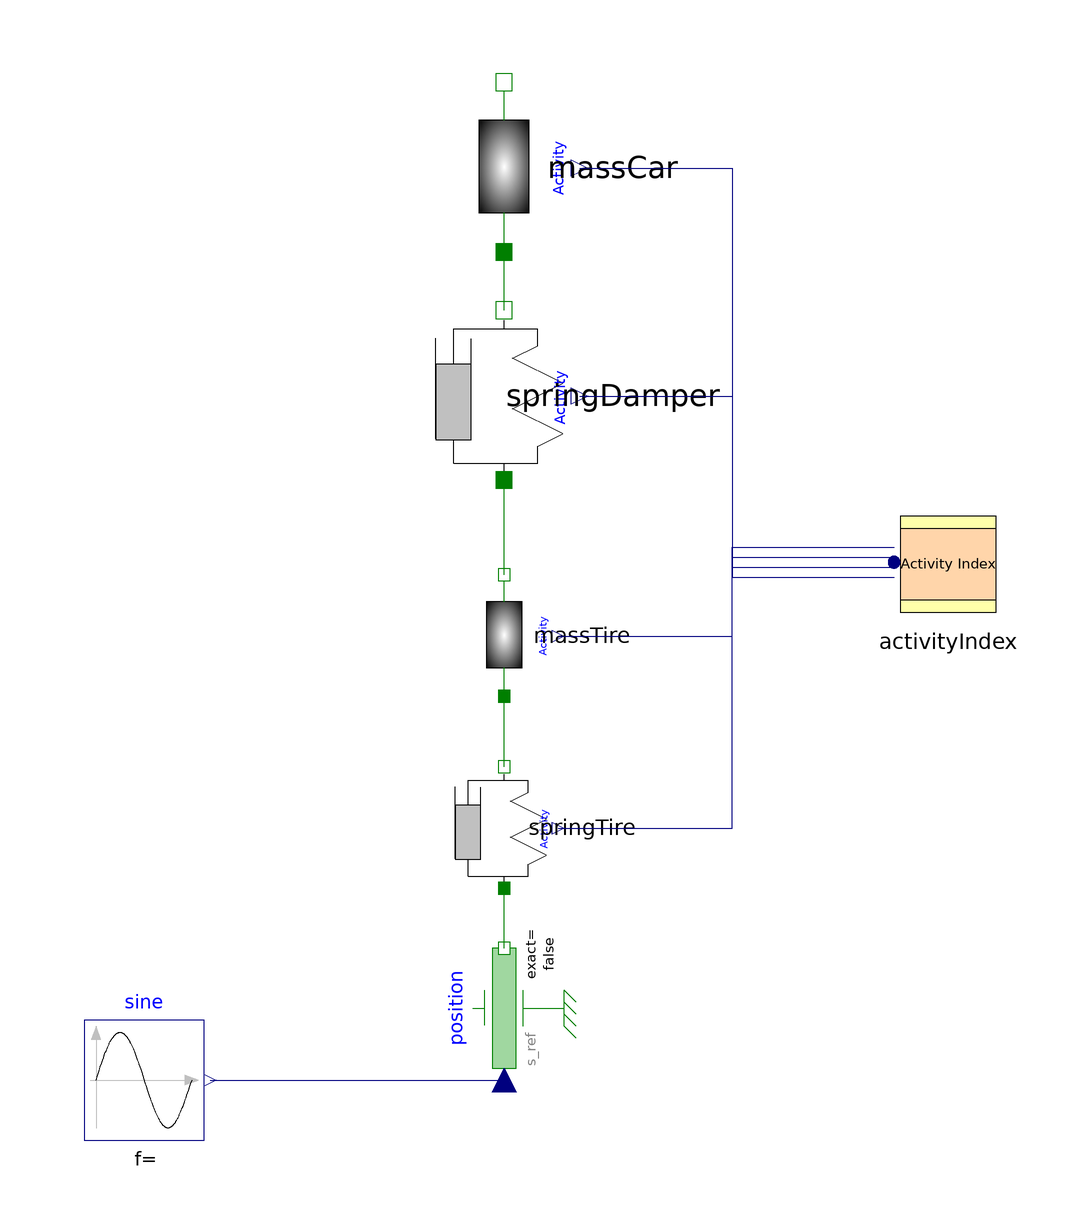

Above is the diagram view of the following Modelica model: its components placed by their Placement annotations and its connect equations drawn as lines.

model SuspensionTest_2

        Mechanics.Translational.Components.Mass_AI
          massCar(
          m=250)         annotation (Placement(transformation(
              extent={{-14,-14},{14,14}},
              rotation=90,
              origin={0,80})));
        Mechanics.Translational.Components.SpringDamper_AI       springDamper(
                     d=1000, c=12262.5)
                             annotation (Placement(transformation(
              extent={{-14,-14},{14,14}},
              rotation=90,
              origin={0,42})));
        Mechanics.Translational.Components.Mass_AI
          massTire(
          m=10)                                                      annotation (
            Placement(transformation(
              extent={{-10,-10},{10,10}},
              rotation=90,
              origin={0,2})));
        Mechanics.Translational.Components.SpringDamper_AI       springTire(c=
              180000, d=100) annotation (Placement(transformation(
              extent={{-10,-10},{10,10}},
              rotation=90,
              origin={0,-30})));
        Modelica.Mechanics.Translational.Sources.Position position annotation (
            Placement(transformation(
              extent={{-10,-10},{10,10}},
              rotation=90,
              origin={0,-60})));
        Modelica.Blocks.Sources.Sine sine(
          amplitude=0.025,
          startTime=0,
          freqHz=1/1.8)
          annotation (Placement(transformation(extent={{-70,-82},{-50,-62}})));
        ActivityIndex activityIndex(      fileName="myResultFile2.txt", nu=4)
          annotation (Placement(transformation(extent={{64,4},{84,24}})));
      equation
        connect(sine.y, position.s_ref) annotation (Line(
            points={{-49,-72},{0,-72}},
            color={0,0,127},
            smooth=Smooth.None));
        connect(position.flange, springTire.flange_a) annotation (Line(
            points={{0,-50},{0,-40}},
            color={0,127,0},
            smooth=Smooth.None));
        connect(springTire.flange_b, massTire.flange_a) annotation (Line(
            points={{0,-19.8},{0,-8}},
            color={0,127,0},
            smooth=Smooth.None));
        connect(massTire.flange_b, springDamper.flange_a) annotation (Line(
            points={{0,12.2},{0,28}},
            color={0,127,0},
            smooth=Smooth.None));
        connect(springDamper.flange_b, massCar.flange_a) annotation (Line(
            points={{0,56.28},{0,66},{8.88178e-016,66}},
            color={0,127,0},
            smooth=Smooth.None));
        connect(massCar.activity, activityIndex.u[1]) annotation (Line(
            points={{12.6,80},{38,80},{38,11.825},{65,11.825}},
            color={0,0,127},
            smooth=Smooth.None));
        connect(springDamper.activity, activityIndex.u[2]) annotation (Line(
            points={{12.6,42},{38,42},{38,13.475},{65,13.475}},
            color={0,0,127},
            smooth=Smooth.None));
        connect(massTire.activity, activityIndex.u[3]) annotation (Line(
            points={{9,2},{38,2},{38,15.125},{65,15.125}},
            color={0,0,127},
            smooth=Smooth.None));
        connect(springTire.activity, activityIndex.u[4]) annotation (Line(
            points={{9,-30},{38,-30},{38,16.775},{65,16.775}},
            color={0,0,127},
            smooth=Smooth.None));
        annotation (Diagram(coordinateSystem(preserveAspectRatio=false, extent={{-100,
                  -100},{100,100}}),
                            graphics));
      end SuspensionTest_2;